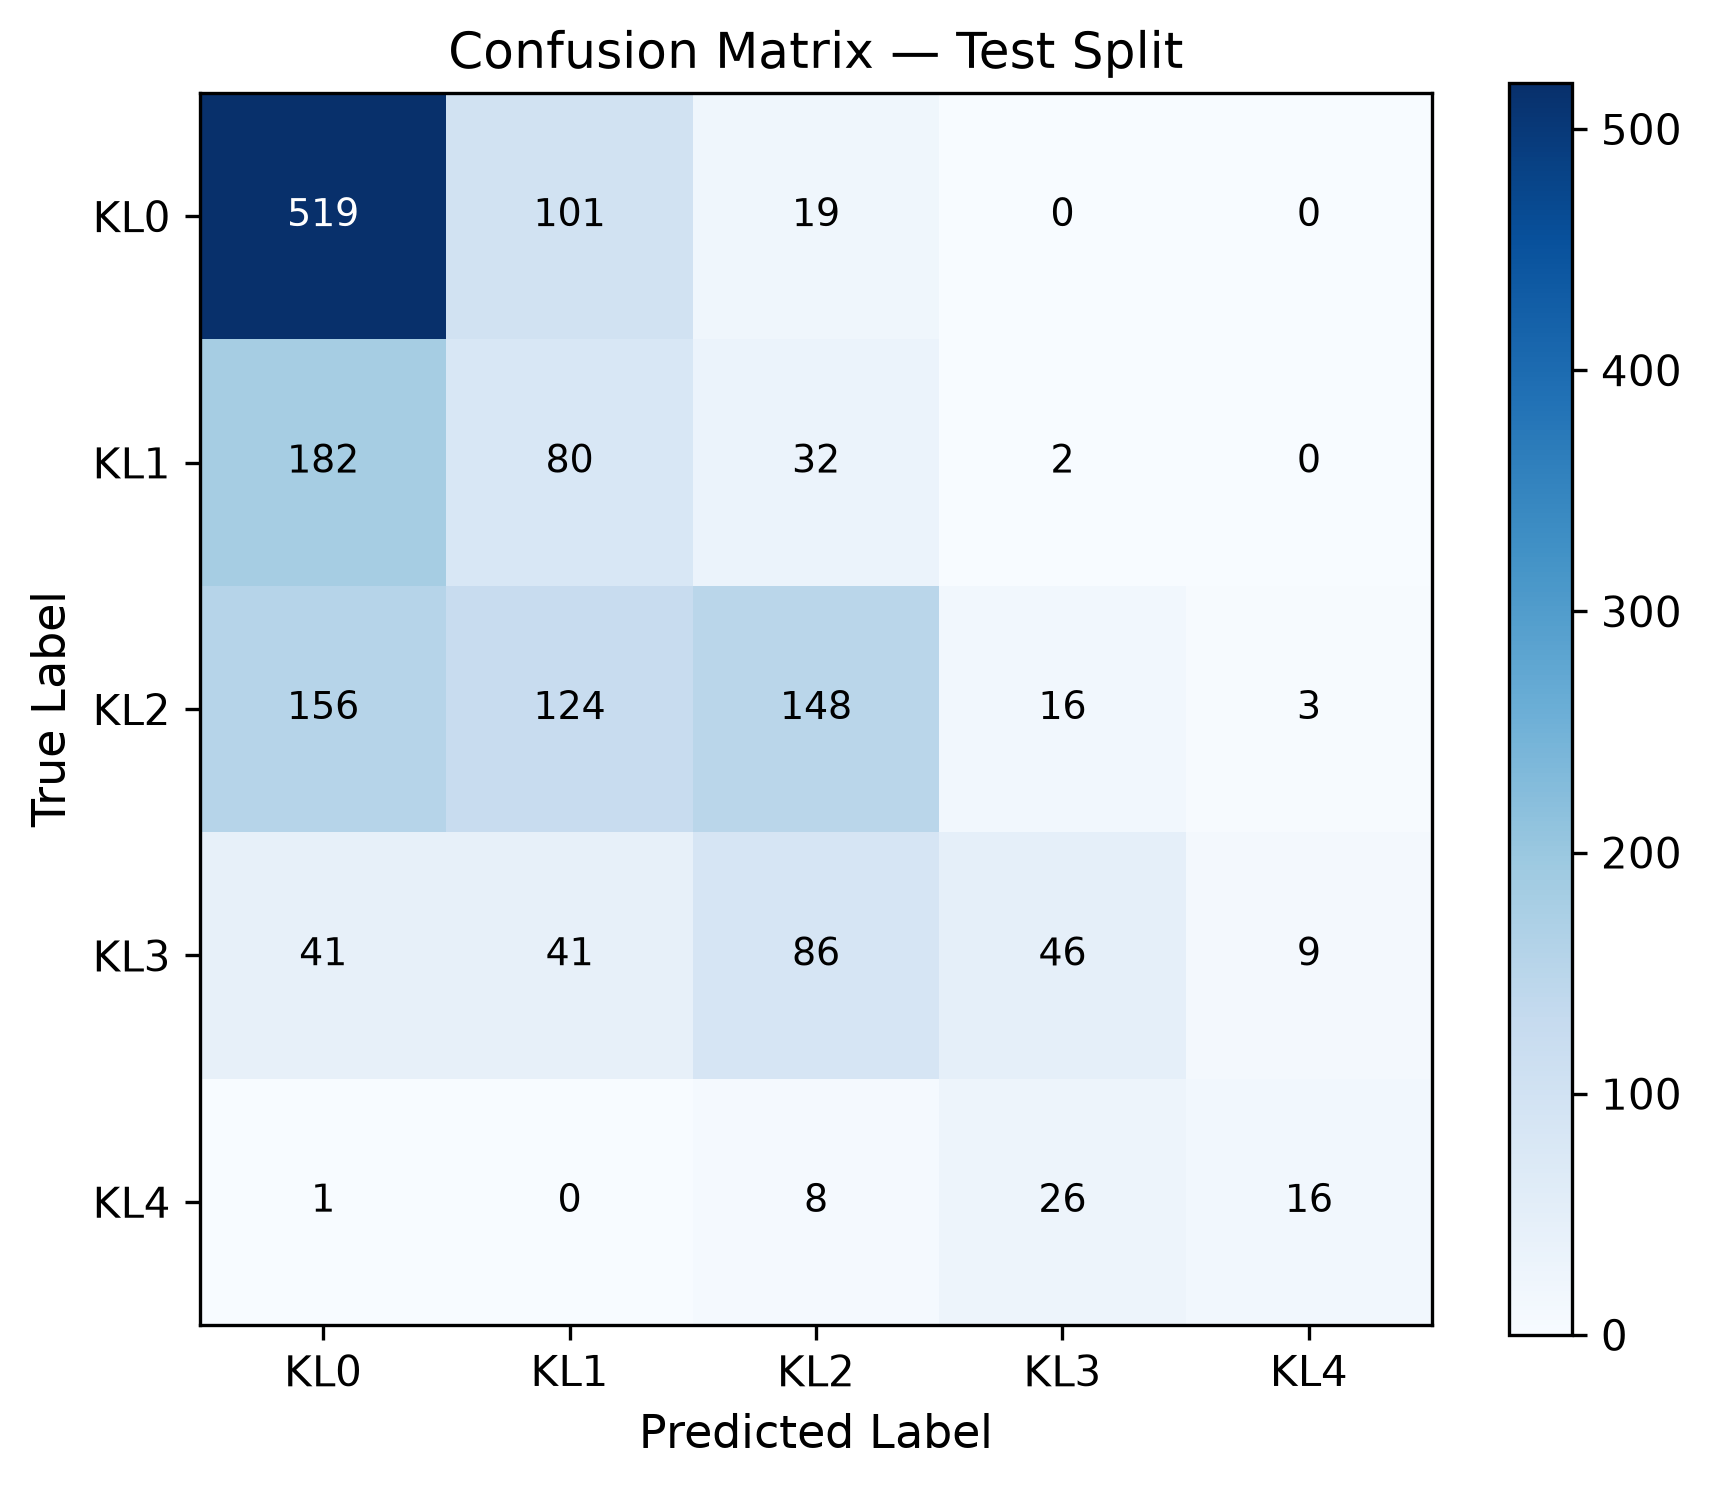

Source data for this figure (header and first rows):
true\pred, KL0, KL1, KL2, KL3, KL4
KL0, 519, 101, 19, 0, 0
KL1, 182, 80, 32, 2, 0
KL2, 156, 124, 148, 16, 3
KL3, 41, 41, 86, 46, 9
KL4, 1, 0, 8, 26, 16
